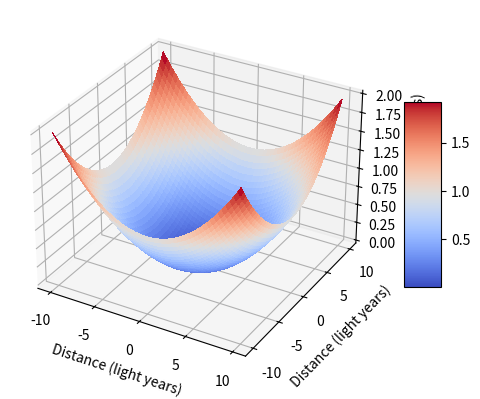

Generate this figure with matplotlib:
import matplotlib.pyplot as plt
from matplotlib import cm
from matplotlib.ticker import LinearLocator, FormatStrFormatter
import numpy as np

# Create a figure and axis
fig = plt.figure()
ax = fig.add_subplot(111, projection='3d')

# Create a mesh grid of x, y values
x = np.arange(-10, 10, 0.1)
y = np.arange(-10, 10, 0.1)
X, Y = np.meshgrid(x, y)

# Set the z-values to the square of the distance from the center of the galaxy
Z = (X**2 + Y**2) / 100

# Plot the surface
surf = ax.plot_surface(X, Y, Z, cmap=cm.coolwarm, linewidth=0, antialiased=False)

# Add a color bar
fig.colorbar(surf, shrink=0.5, aspect=5)

# Set the axis labels
ax.set_xlabel("Distance (light years)")
ax.set_ylabel("Distance (light years)")
ax.set_zlabel("Distance (light years)")

# Show the plot
plt.show()
